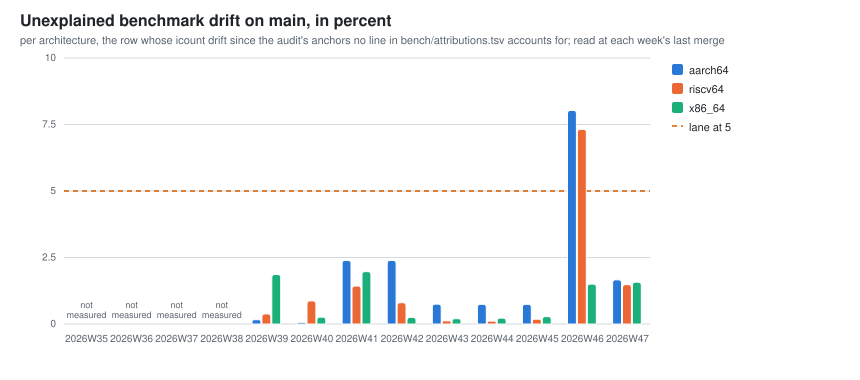

The table this chart was drawn from, first rows:
week, unexplained_drift_max_pct_aarch64, unexplained_drift_rows_over_5pct_aarch64, unexplained_drift_max_pct_riscv64, unexplained_drift_rows_over_5pct_riscv64, unexplained_drift_max_pct_x86_64, unexplained_drift_rows_over_5pct_x86_64
2026W39, 0.16, 0, 0.38, 0, 1.86, 0
2026W40, 0.06, 0, 0.87, 0, 0.26, 0
2026W41, 2.39, 0, 1.43, 0, 1.97, 0
2026W42, 2.39, 0, 0.80, 0, 0.25, 0
2026W43, 0.75, 0, 0.12, 0, 0.20, 0
2026W44, 0.74, 0, 0.11, 0, 0.22, 0
2026W45, 0.74, 0, 0.18, 0, 0.28, 0
2026W46, 8.03, 1, 7.32, 1, 1.50, 0
2026W47, 1.66, 0, 1.48, 0, 1.57, 0
